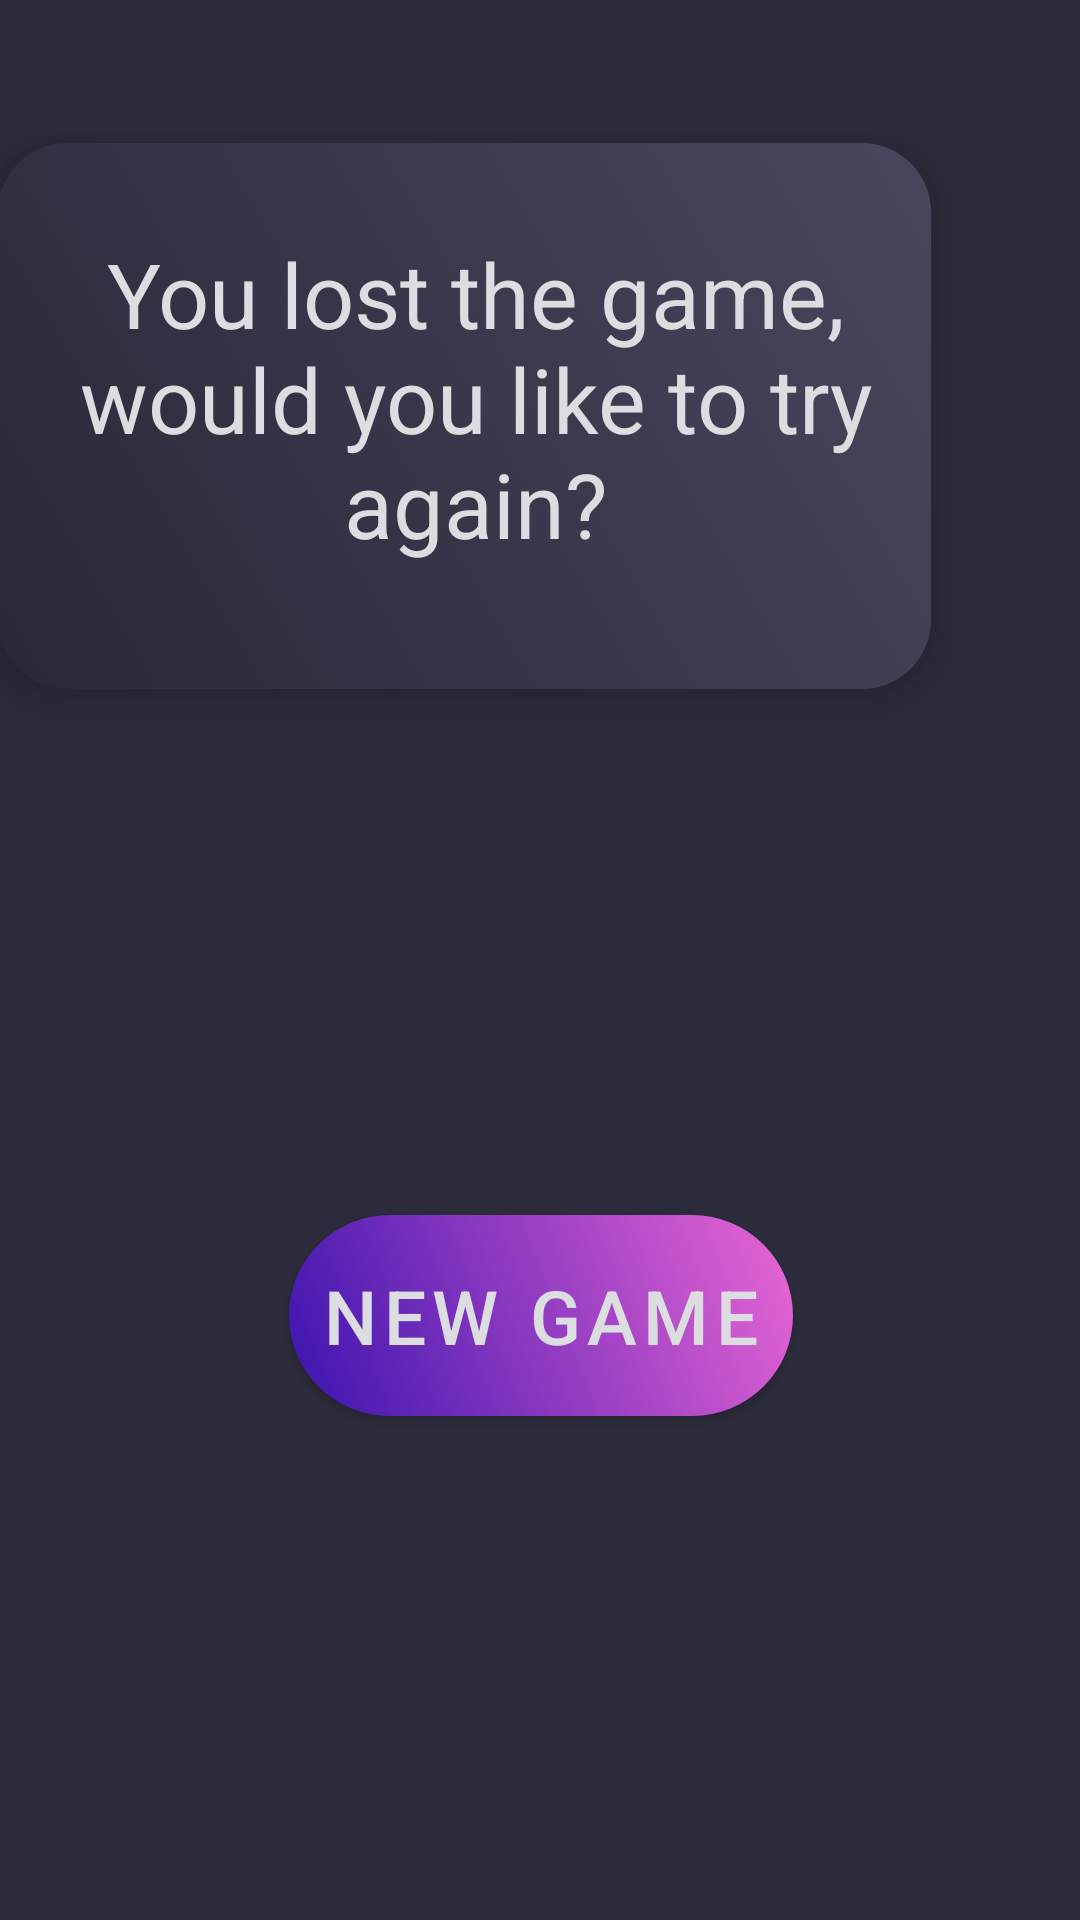

Android layout source for this screen:
<!-- AndroidManifest.xml: application theme Theme.Lykkehjulet -->
<!-- res/layout/fragment_lost.xml -->
<?xml version="1.0" encoding="utf-8"?>
<androidx.constraintlayout.widget.ConstraintLayout xmlns:android="http://schemas.android.com/apk/res/android"
    xmlns:app="http://schemas.android.com/apk/res-auto"
    xmlns:tools="http://schemas.android.com/tools"
    android:layout_width="match_parent"
    android:layout_height="match_parent"
    android:background="@color/background"
    tools:context=".View.LostFragment">


    <androidx.constraintlayout.widget.ConstraintLayout
        android:id="@+id/constraintLayout"
        android:layout_width="311dp"
        android:layout_height="182dp"
        android:layout_marginStart="51dp"
        android:layout_marginEnd="50dp"
        android:background="@drawable/card"
        android:elevation="10dp"
        app:layout_constraintBottom_toBottomOf="parent"
        app:layout_constraintEnd_toEndOf="parent"
        app:layout_constraintHorizontal_bias="1.0"
        app:layout_constraintStart_toStartOf="parent"
        app:layout_constraintTop_toTopOf="parent"
        app:layout_constraintVertical_bias="0.104">

        <TextView
            android:id="@+id/lostTextView"
            android:layout_width="271dp"
            android:layout_height="117dp"
            android:layout_marginStart="24dp"
            android:layout_marginTop="30dp"
            android:layout_marginEnd="16dp"
            android:layout_marginBottom="35dp"
            android:text="You lost the game, would you like to try again?"
            android:textAlignment="center"
            android:textColor="@color/white"
            android:textSize="30sp"
            app:layout_constraintBottom_toBottomOf="parent"
            app:layout_constraintEnd_toEndOf="parent"
            app:layout_constraintStart_toStartOf="parent"
            app:layout_constraintTop_toTopOf="parent" />
    </androidx.constraintlayout.widget.ConstraintLayout>

    <androidx.appcompat.widget.AppCompatButton
        android:id="@+id/newGameButtonLost"
        android:layout_width="168dp"
        android:layout_height="67dp"

        android:layout_marginStart="16dp"
        android:layout_marginEnd="16dp"
        android:layout_marginBottom="168dp"
        android:background="@drawable/button_background"
        android:elevation="10dp"
        android:letterSpacing="0.085"
        android:text="New Game"
        android:textColor="@color/white"
        android:textSize="25sp"
        app:layout_constraintBottom_toBottomOf="parent"
        app:layout_constraintEnd_toEndOf="parent"
        app:layout_constraintHorizontal_bias="0.502"
        app:layout_constraintStart_toStartOf="parent" />


</androidx.constraintlayout.widget.ConstraintLayout>
<!-- resources referenced by this layout -->
<resources>
  <color name="background">#2C2B3B</color>
  <color name="white">#DBDDE0</color>
  <!-- drawable button_background (drawable) -->
  <?xml version="1.0" encoding="utf-8"?>
  <selector xmlns:android="http://schemas.android.com/apk/res/android">
      <item>
          <shape>
              <gradient
                  android:angle="45"
                  android:type="linear"
                  android:startColor="#3A13AF"
                  android:endColor="#EA66D4"
                  />
              <corners android:radius="126dp" />
          </shape>
      </item>
  
  
  </selector>
  <!-- drawable card (drawable) -->
  <?xml version="1.0" encoding="utf-8"?>
  <selector xmlns:android="http://schemas.android.com/apk/res/android">
      <item>
          <shape>
              <gradient
                  android:angle="45"
                  android:type="linear"
                  android:startColor="#292838"
                  android:endColor="#47485D"
                  />
              <corners android:radius="23dp" />
          </shape>
      </item>
  
  
  </selector>
  <style name="Theme.Lykkehjulet" parent="Theme.MaterialComponents.DayNight.NoActionBar"> 
          
          <item name="colorPrimary">@color/purple_500</item>
          <item name="colorPrimaryVariant">@color/purple_700</item>
          <item name="colorOnPrimary">@color/white</item>
          
          <item name="colorSecondary">@color/teal_200</item>
          <item name="colorSecondaryVariant">@color/teal_700</item>
          <item name="colorOnSecondary">@color/black</item>
          
          <item name="android:statusBarColor" tools:targetApi="l">?attr/colorPrimaryVariant</item>
          
      </style>
  <color name="purple_500">#FF6200EE</color>
  <color name="purple_700">#FF3700B3</color>
  <color name="teal_200">#FF03DAC5</color>
  <color name="teal_700">#FF018786</color>
  <color name="black">#FF000000</color>
</resources>
